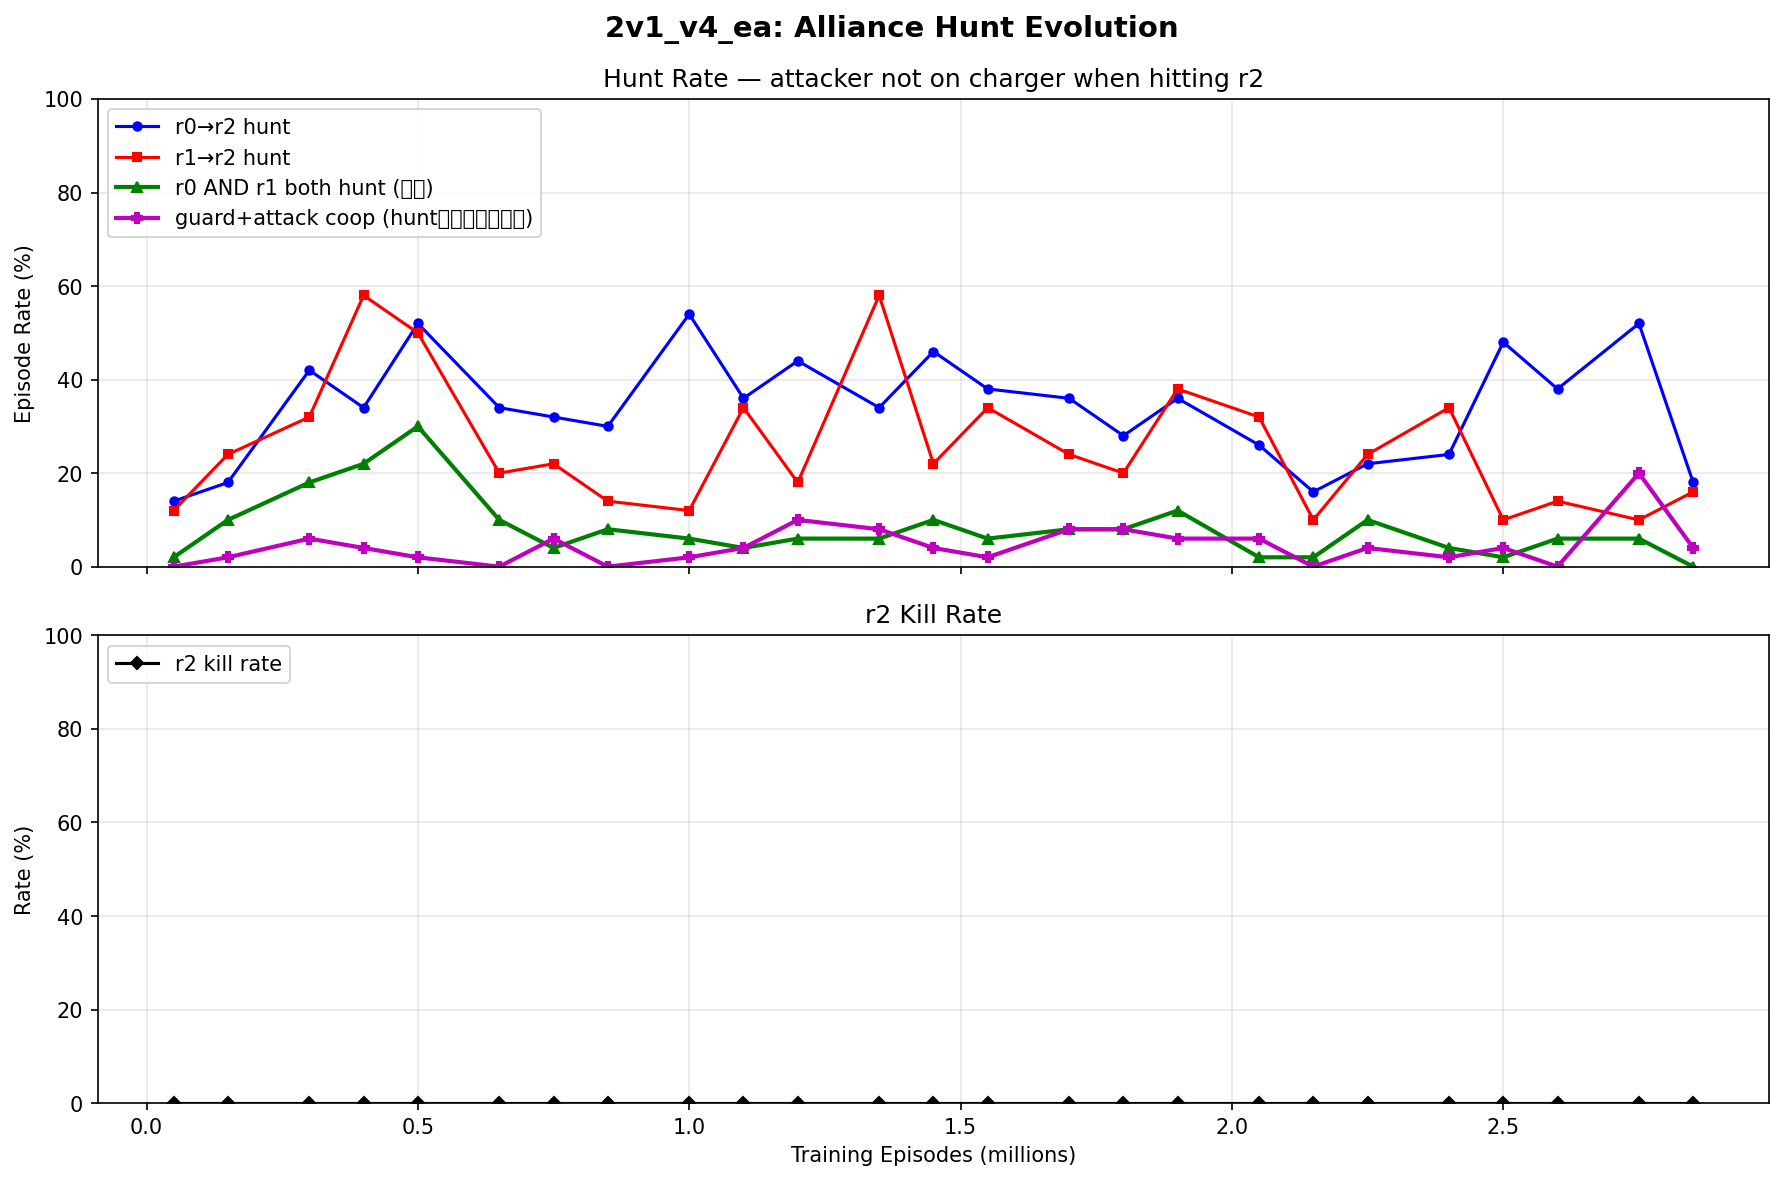

Data behind this chart, as committed beside it:
episode, r0_hit_rate, r1_hit_rate, both_hit_rate, r0_hunt_rate, r1_hunt_rate, both_hunt_rate, coop_rate, r0_offensive, r1_offensive, r2_kill_rate
50000, 0.14, 0.12, 0.02, 0.14, 0.12, 0.02, 0.000000, 1, 1, 0.000000
150000, 0.24, 0.24, 0.12, 0.18, 0.24, 0.1, 0.02, 0.9091, 1, 0.000000
300000, 0.42, 0.32, 0.18, 0.42, 0.32, 0.18, 0.06, 1, 0.9688, 0.000000
400000, 0.36, 0.58, 0.24, 0.34, 0.58, 0.22, 0.04, 0.9737, 0.9867, 0.000000
500000, 0.52, 0.5, 0.3, 0.52, 0.5, 0.3, 0.02, 0.98, 1, 0.000000
650000, 0.36, 0.2, 0.1, 0.34, 0.2, 0.1, 0.000000, 0.9545, 1, 0.000000
750000, 0.32, 0.22, 0.04, 0.32, 0.22, 0.04, 0.06, 0.9474, 1, 0.000000
850000, 0.3, 0.14, 0.08, 0.3, 0.14, 0.08, 0.000000, 1, 0.8667, 0.000000
1000000, 0.54, 0.12, 0.06, 0.54, 0.12, 0.06, 0.02, 1, 0.96, 0.000000
1100000, 0.36, 0.34, 0.04, 0.36, 0.34, 0.04, 0.04, 1, 0.9778, 0.000000
1200000, 0.44, 0.18, 0.06, 0.44, 0.18, 0.06, 0.1, 1, 0.9524, 0.000000
1350000, 0.34, 0.58, 0.06, 0.34, 0.58, 0.06, 0.08, 1, 0.9851, 0.000000
1450000, 0.48, 0.22, 0.1, 0.46, 0.22, 0.1, 0.04, 0.95, 1, 0.000000
1550000, 0.38, 0.34, 0.06, 0.38, 0.34, 0.06, 0.02, 0.9839, 0.963, 0.000000
1700000, 0.36, 0.24, 0.08, 0.36, 0.24, 0.08, 0.08, 0.9706, 0.9677, 0.000000
1800000, 0.3, 0.22, 0.1, 0.28, 0.2, 0.08, 0.08, 0.9737, 0.8846, 0.000000
1900000, 0.36, 0.38, 0.12, 0.36, 0.38, 0.12, 0.06, 0.9825, 0.9701, 0.000000
2050000, 0.26, 0.32, 0.02, 0.26, 0.32, 0.02, 0.06, 0.98, 1, 0.000000
2150000, 0.16, 0.1, 0.02, 0.16, 0.1, 0.02, 0.000000, 0.9583, 1, 0.000000
2250000, 0.22, 0.24, 0.1, 0.22, 0.24, 0.1, 0.04, 1, 1, 0.000000
2400000, 0.24, 0.34, 0.04, 0.24, 0.34, 0.04, 0.02, 0.9535, 0.9722, 0.000000
2500000, 0.5, 0.1, 0.02, 0.48, 0.1, 0.02, 0.04, 0.98, 1, 0.000000
2600000, 0.4, 0.14, 0.06, 0.38, 0.14, 0.06, 0.000000, 0.9245, 1, 0.000000
2750000, 0.52, 0.1, 0.06, 0.52, 0.1, 0.06, 0.2, 0.98, 1, 0.000000
2850000, 0.18, 0.16, 0.000000, 0.18, 0.16, 0.000000, 0.04, 1, 1, 0.000000
